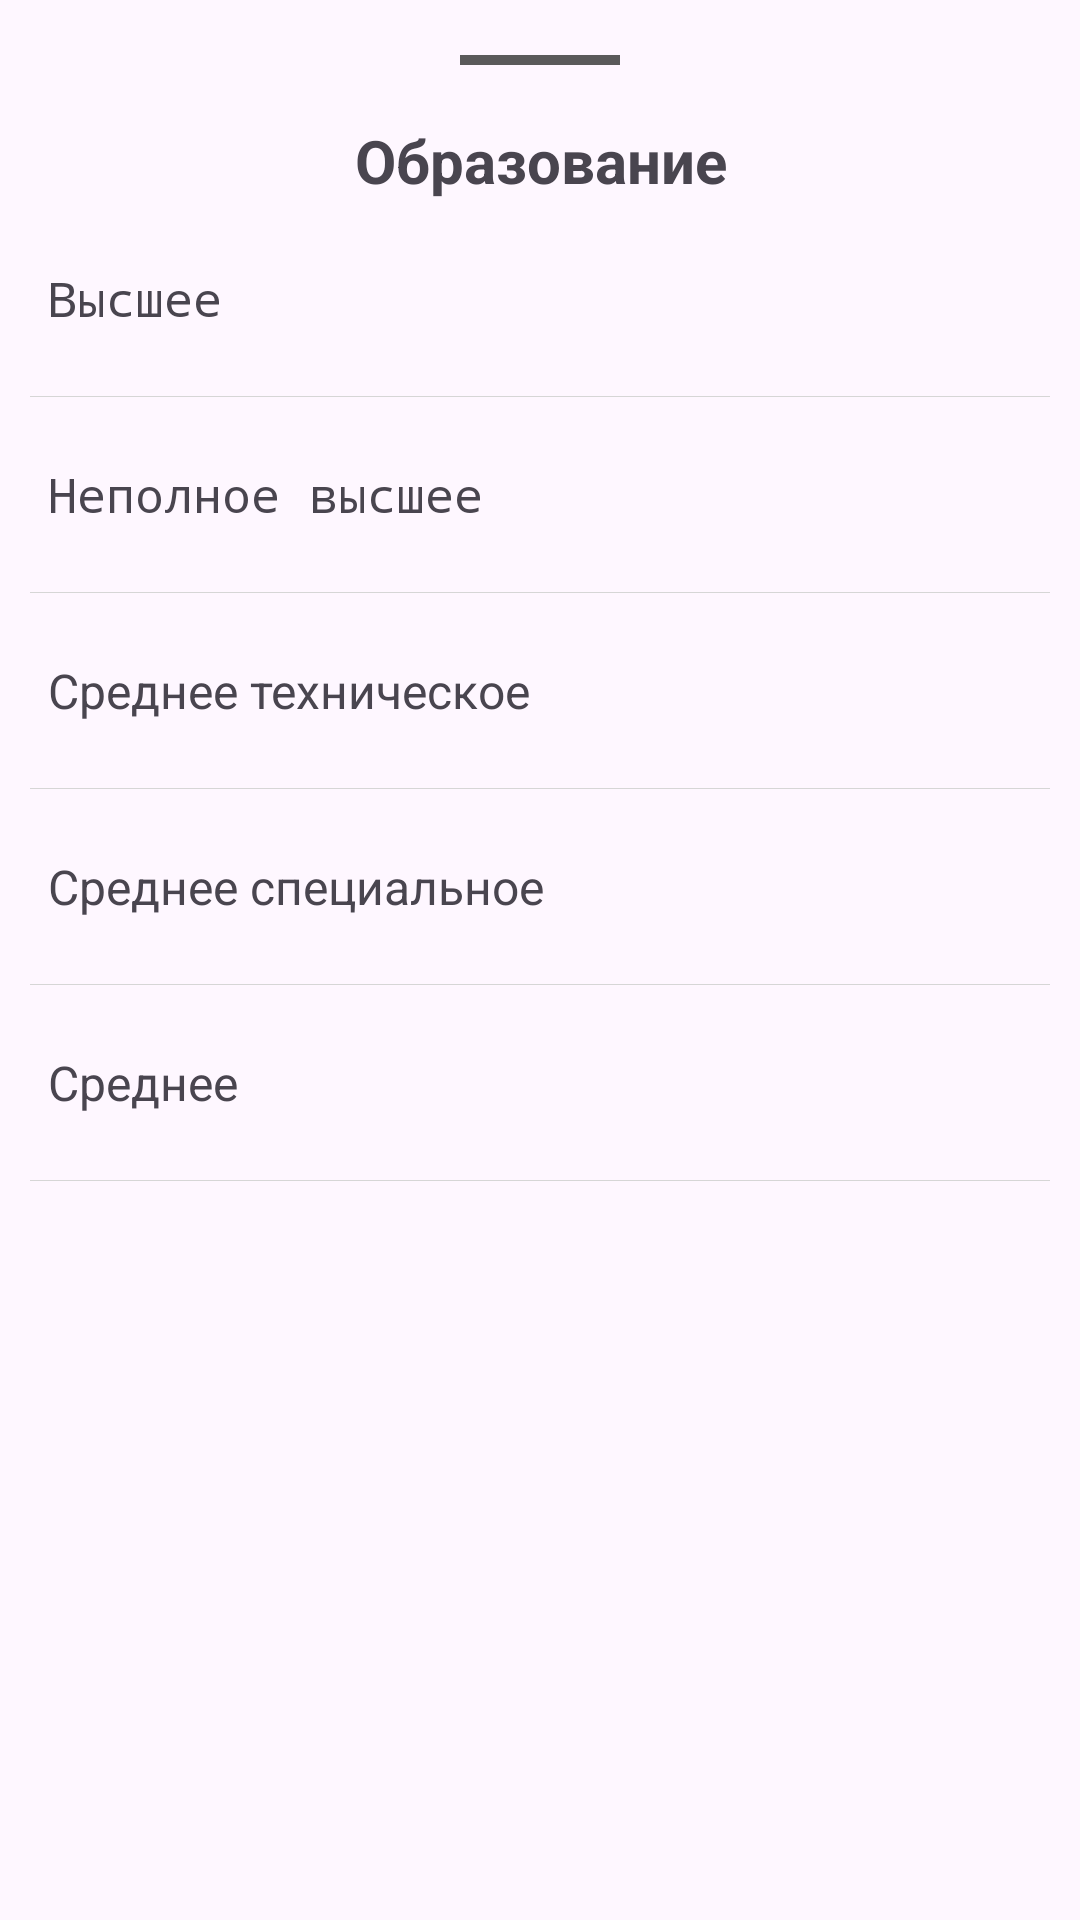

Write the Android layout XML for this screen, with the resource values it uses.
<!-- AndroidManifest.xml: application theme Theme.Vakansiyaaz -->
<!-- res/layout/fragment_hegree_education.xml -->
<?xml version="1.0" encoding="utf-8"?>
<androidx.appcompat.widget.LinearLayoutCompat android:orientation="vertical"
    xmlns:android="http://schemas.android.com/apk/res/android"
    xmlns:tools="http://schemas.android.com/tools"
    android:layout_width="match_parent"
    android:layout_height="match_parent"
    tools:context=".ADD.Spinners.HegreeEducationFragment"
    xmlns:app="http://schemas.android.com/apk/res-auto">

    <ImageView
        android:layout_width="match_parent"
        android:layout_height="40dp"
        android:layout_gravity="center"
        android:src="@drawable/baseline_horizontal_rule_24"
        app:layout_constraintEnd_toEndOf="parent" />

    <TextView
        android:id="@+id/textView6"
        android:layout_width="match_parent"
        android:layout_height="wrap_content"
        android:gravity="center"
        android:text="Образование"
        android:textSize="20sp"
        android:textStyle="bold" />

    <androidx.constraintlayout.widget.ConstraintLayout
        android:id="@+id/bHeg1"
        android:layout_width="match_parent"
        android:layout_height="65dp">

        <TextView
            android:id="@+id/textView5"
            android:layout_width="wrap_content"
            android:layout_height="wrap_content"
            android:layout_marginStart="16dp"
            android:fontFamily="monospace"
            android:text="Высшее"
            android:textSize="16sp"
            app:layout_constraintBottom_toBottomOf="parent"
            app:layout_constraintStart_toStartOf="parent"
            app:layout_constraintTop_toTopOf="parent" />

        <ImageView
            android:id="@+id/imageView2"
            android:layout_width="30dp"
            android:layout_height="30dp"
            android:layout_marginEnd="24dp"
            android:rotationY="180"
            android:src="@drawable/baseline_arrow_back_ios_new_24"
            app:layout_constraintBottom_toBottomOf="parent"
            app:layout_constraintEnd_toEndOf="parent"
            app:layout_constraintTop_toTopOf="parent" />
    </androidx.constraintlayout.widget.ConstraintLayout>

    <LinearLayout
        android:layout_width="match_parent"
        android:layout_height="0.3dp"
        android:layout_marginStart="10dp"
        android:layout_marginEnd="10dp"
        android:background="#D6D6D6"
        android:orientation="vertical">

    </LinearLayout>

    <androidx.constraintlayout.widget.ConstraintLayout
        android:id="@+id/bHeg2"
        android:layout_width="match_parent"
        android:layout_height="65dp">

        <TextView
            android:id="@+id/textView7"
            android:layout_width="wrap_content"
            android:layout_height="wrap_content"
            android:layout_marginStart="16dp"
            android:fontFamily="monospace"
            android:text="Неполное высшее"
            android:textSize="16sp"
            app:layout_constraintBottom_toBottomOf="parent"
            app:layout_constraintStart_toStartOf="parent"
            app:layout_constraintTop_toTopOf="parent" />

        <ImageView
            android:id="@+id/imageView7"
            android:layout_width="30dp"
            android:layout_height="30dp"
            android:layout_marginEnd="24dp"
            android:rotationY="180"
            android:src="@drawable/baseline_arrow_back_ios_new_24"
            app:layout_constraintBottom_toBottomOf="parent"
            app:layout_constraintEnd_toEndOf="parent"
            app:layout_constraintTop_toTopOf="parent" />
    </androidx.constraintlayout.widget.ConstraintLayout>

    <LinearLayout
        android:layout_width="match_parent"
        android:layout_height="0.3dp"
        android:layout_marginStart="10dp"
        android:layout_marginEnd="10dp"
        android:background="#D6D6D6"
        android:orientation="vertical"></LinearLayout>

    <androidx.constraintlayout.widget.ConstraintLayout
        android:id="@+id/bHeg3"
        android:layout_width="match_parent"
        android:layout_height="65dp">

        <TextView
            android:id="@+id/tvElements"
            android:layout_width="wrap_content"
            android:layout_height="wrap_content"
            android:layout_marginStart="16dp"
            android:fontFeatureSettings="@string/action_settings"
            android:text="Среднее техническое"
            android:textSize="16sp"
            app:layout_constraintBottom_toBottomOf="parent"
            app:layout_constraintStart_toStartOf="parent"
            app:layout_constraintTop_toTopOf="parent" />

        <ImageView
            android:id="@+id/imageView8"
            android:layout_width="30dp"
            android:layout_height="30dp"
            android:layout_marginEnd="24dp"
            android:rotationY="180"
            android:src="@drawable/baseline_arrow_back_ios_new_24"
            app:layout_constraintBottom_toBottomOf="parent"
            app:layout_constraintEnd_toEndOf="parent"
            app:layout_constraintTop_toTopOf="parent" />
    </androidx.constraintlayout.widget.ConstraintLayout>

    <LinearLayout
        android:layout_width="match_parent"
        android:layout_height="0.3dp"
        android:layout_marginStart="10dp"
        android:layout_marginEnd="10dp"
        android:background="#D6D6D6"
        android:orientation="vertical">

    </LinearLayout>

    <androidx.constraintlayout.widget.ConstraintLayout
        android:id="@+id/bHeg4"
        android:layout_width="match_parent"
        android:layout_height="65dp">

        <TextView
            android:id="@+id/textView9"
            android:layout_width="wrap_content"
            android:layout_height="wrap_content"
            android:layout_marginStart="16dp"
            android:fontFeatureSettings="@string/action_settings"
            android:text="Среднее специальное"
            android:textSize="16sp"
            app:layout_constraintBottom_toBottomOf="parent"
            app:layout_constraintStart_toStartOf="parent"
            app:layout_constraintTop_toTopOf="parent" />

        <ImageView
            android:id="@+id/imageView9"
            android:layout_width="30dp"
            android:layout_height="30dp"
            android:layout_marginEnd="24dp"
            android:rotationY="180"
            android:src="@drawable/baseline_arrow_back_ios_new_24"
            app:layout_constraintBottom_toBottomOf="parent"
            app:layout_constraintEnd_toEndOf="parent"
            app:layout_constraintTop_toTopOf="parent" />
    </androidx.constraintlayout.widget.ConstraintLayout>

    <LinearLayout
        android:layout_width="match_parent"
        android:layout_height="0.3dp"
        android:layout_marginStart="10dp"
        android:layout_marginEnd="10dp"
        android:background="#D6D6D6"
        android:orientation="vertical"></LinearLayout>

    <androidx.constraintlayout.widget.ConstraintLayout
        android:id="@+id/bHeg5"
        android:layout_width="match_parent"
        android:layout_height="65dp">

        <TextView
            android:id="@+id/textView10"
            android:layout_width="wrap_content"
            android:layout_height="wrap_content"
            android:layout_marginStart="16dp"
            android:fontFeatureSettings="@string/action_settings"
            android:text="Среднее"
            android:textSize="16sp"
            app:layout_constraintBottom_toBottomOf="parent"
            app:layout_constraintStart_toStartOf="parent"
            app:layout_constraintTop_toTopOf="parent" />

        <ImageView
            android:id="@+id/imageView10"
            android:layout_width="30dp"
            android:layout_height="30dp"
            android:layout_marginEnd="24dp"
            android:rotationY="180"
            android:src="@drawable/baseline_arrow_back_ios_new_24"
            app:layout_constraintBottom_toBottomOf="parent"
            app:layout_constraintEnd_toEndOf="parent"
            app:layout_constraintTop_toTopOf="parent" />
    </androidx.constraintlayout.widget.ConstraintLayout>

    <LinearLayout
        android:layout_width="match_parent"
        android:layout_height="0.3dp"
        android:layout_marginStart="10dp"
        android:layout_marginEnd="10dp"
        android:background="#D6D6D6"
        android:orientation="vertical"></LinearLayout>

</androidx.appcompat.widget.LinearLayoutCompat>
<!-- resources referenced by this layout -->
<resources>
  <!-- drawable baseline_horizontal_rule_24 (drawable) -->
  <vector
      xmlns:android="http://schemas.android.com/apk/res/android"
      android:width="100dp"
      android:height="50dp"
      android:viewportWidth="24"
      android:viewportHeight="24">
  
      <path
          android:fillType="evenOdd"
          android:pathData="M4,11h16v2h-16z"
          android:fillColor="#5A5A5A" />
  </vector>
  <string name="action_settings">Settings</string>
  <style name="Theme.Vakansiyaaz" parent="Base.Theme.Vakansiyaaz" />
  <style name="Base.Theme.Vakansiyaaz" parent="Theme.Material3.DayNight.NoActionBar">
          
          
  
      </style>
</resources>
